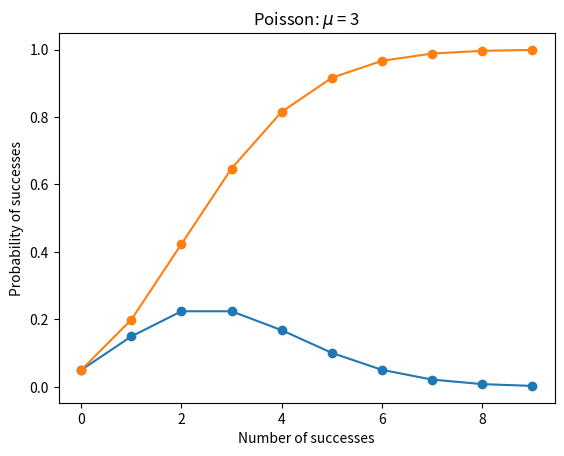

Recreate this plot in Python.
from scipy import stats

# Poisson Distribution
prv = stats.poisson(3) # Let prv be a Poisson random variable with mean 3

# Probability mass function (PMF)
print("The pmf of 3 successes is: ", prv.pmf(3))


#Graphical representation of the PMF
import matplotlib.pyplot as plt
import numpy as np

x = np.arange(0, 10, 1)
y = prv.pmf(x)
plt.plot(x, y, 'o-')
plt.title('Poisson: $\mu$ = %i' % 3)
plt.xlabel('Number of successes')
plt.ylabel('Probability of successes')
plt.show()

# Cumulative distribution function (CDF)
print("The cdf of 3 successes is: ", prv.cdf(3))

#Graphical representation of the CDF
x = np.arange(0, 10, 1)
y = prv.cdf(x)
plt.plot(x, y, 'o-')
plt.title('Poisson: $\mu$ = %i' % 3)
plt.xlabel('Number of successes')
plt.ylabel('Probability of successes')
plt.show()

# Mean/Expected value
print("The mean of the Poisson distribution is: ", prv.mean())

# Variance
print("The variance of the Poisson distribution is: ", prv.var())

# Standard deviation
print("The standard deviation of the Poisson distribution is: ", prv.std())